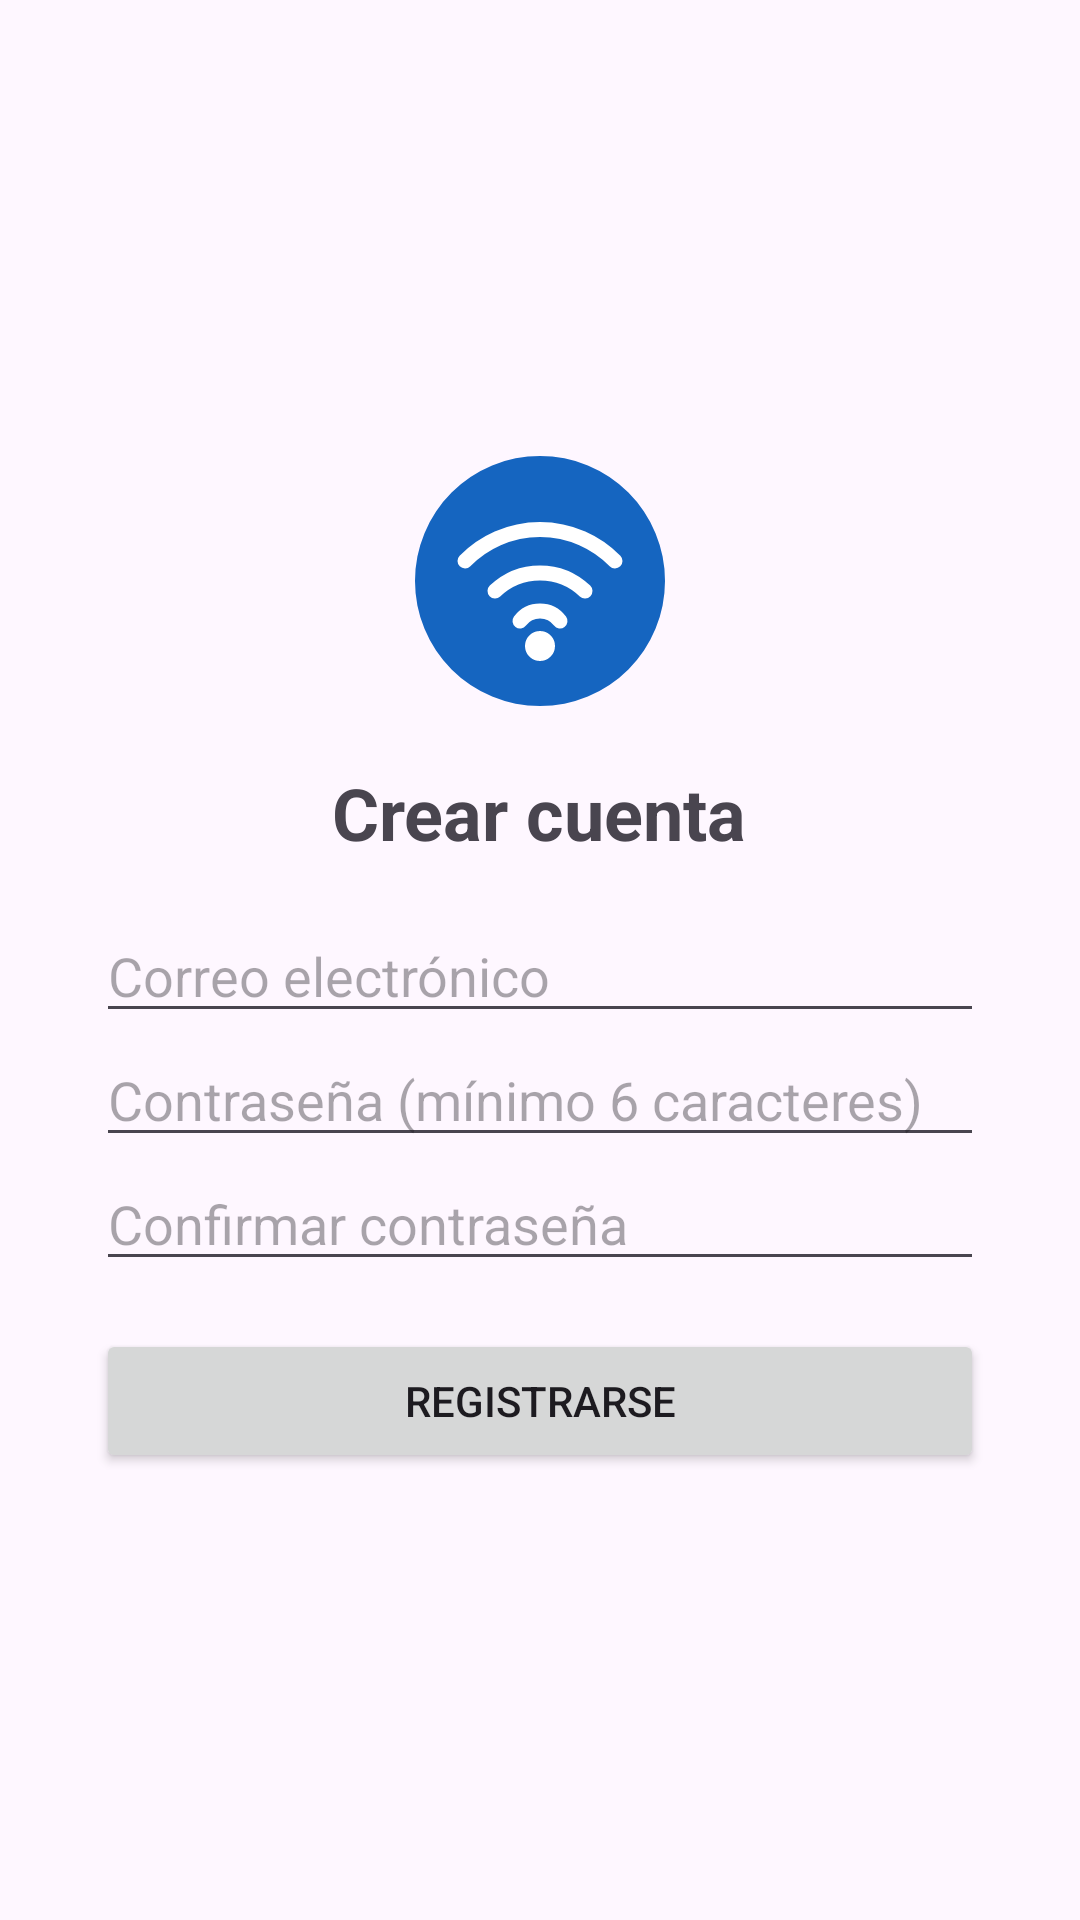

Write the Android layout XML for this screen, with the resource values it uses.
<!-- AndroidManifest.xml: application theme Theme.Lab6 -->
<!-- res/layout/activity_register.xml -->
<?xml version="1.0" encoding="utf-8"?>
<LinearLayout xmlns:android="http://schemas.android.com/apk/res/android"
    android:layout_width="match_parent"
    android:layout_height="match_parent"
    android:gravity="center"
    android:orientation="vertical"
    android:padding="32dp">

    <ImageView
        android:layout_width="90dp"
        android:layout_height="90dp"
        android:contentDescription="Logo"
        android:src="@drawable/ic_logo" />

    <TextView
        android:layout_width="wrap_content"
        android:layout_height="wrap_content"
        android:layout_margin="16dp"
        android:text="Crear cuenta"
        android:textSize="24sp"
        android:textStyle="bold" />

    <EditText
        android:id="@+id/etEmail"
        android:layout_width="match_parent"
        android:layout_height="wrap_content"
        android:hint="Correo electrónico"
        android:inputType="textEmailAddress" />

    <EditText
        android:id="@+id/etPass"
        android:layout_width="match_parent"
        android:layout_height="wrap_content"
        android:hint="Contraseña (mínimo 6 caracteres)"
        android:inputType="textPassword" />

    <EditText
        android:id="@+id/etPass2"
        android:layout_width="match_parent"
        android:layout_height="wrap_content"
        android:hint="Confirmar contraseña"
        android:inputType="textPassword" />

    <Button
        android:id="@+id/btnRegistrar"
        android:layout_width="match_parent"
        android:layout_height="wrap_content"
        android:layout_marginTop="16dp"
        android:text="Registrarse" />
</LinearLayout>
<!-- resources referenced by this layout -->
<resources>
  <!-- drawable ic_logo (drawable) -->
  <vector xmlns:android="http://schemas.android.com/apk/res/android"
      android:width="108dp"
      android:height="108dp"
      android:viewportWidth="108"
      android:viewportHeight="108">
      <path android:fillColor="#1565C0" android:pathData="M54,54m-50,0a50,50 0,1 1,100 0a50,50 0,1 1,-100 0" />
      
      <path android:fillColor="#00000000" android:strokeColor="#FFFFFF" android:strokeWidth="6" android:strokeLineCap="round"
          android:pathData="M24,46 A42,42 0 0,1 84,46" />
      <path android:fillColor="#00000000" android:strokeColor="#FFFFFF" android:strokeWidth="6" android:strokeLineCap="round"
          android:pathData="M36,58 A26,26 0 0,1 72,58" />
      <path android:fillColor="#00000000" android:strokeColor="#FFFFFF" android:strokeWidth="6" android:strokeLineCap="round"
          android:pathData="M46,70 A10,10 0 0,1 62,70" />
      <path android:fillColor="#FFFFFF" android:pathData="M54,80m-6,0a6,6 0,1 1,12 0a6,6 0,1 1,-12 0" />
  </vector>
  <style name="Theme.Lab6" parent="Theme.Material3.Light.NoActionBar">
          <item name="colorPrimary">#1565C0</item>
      </style>
</resources>
